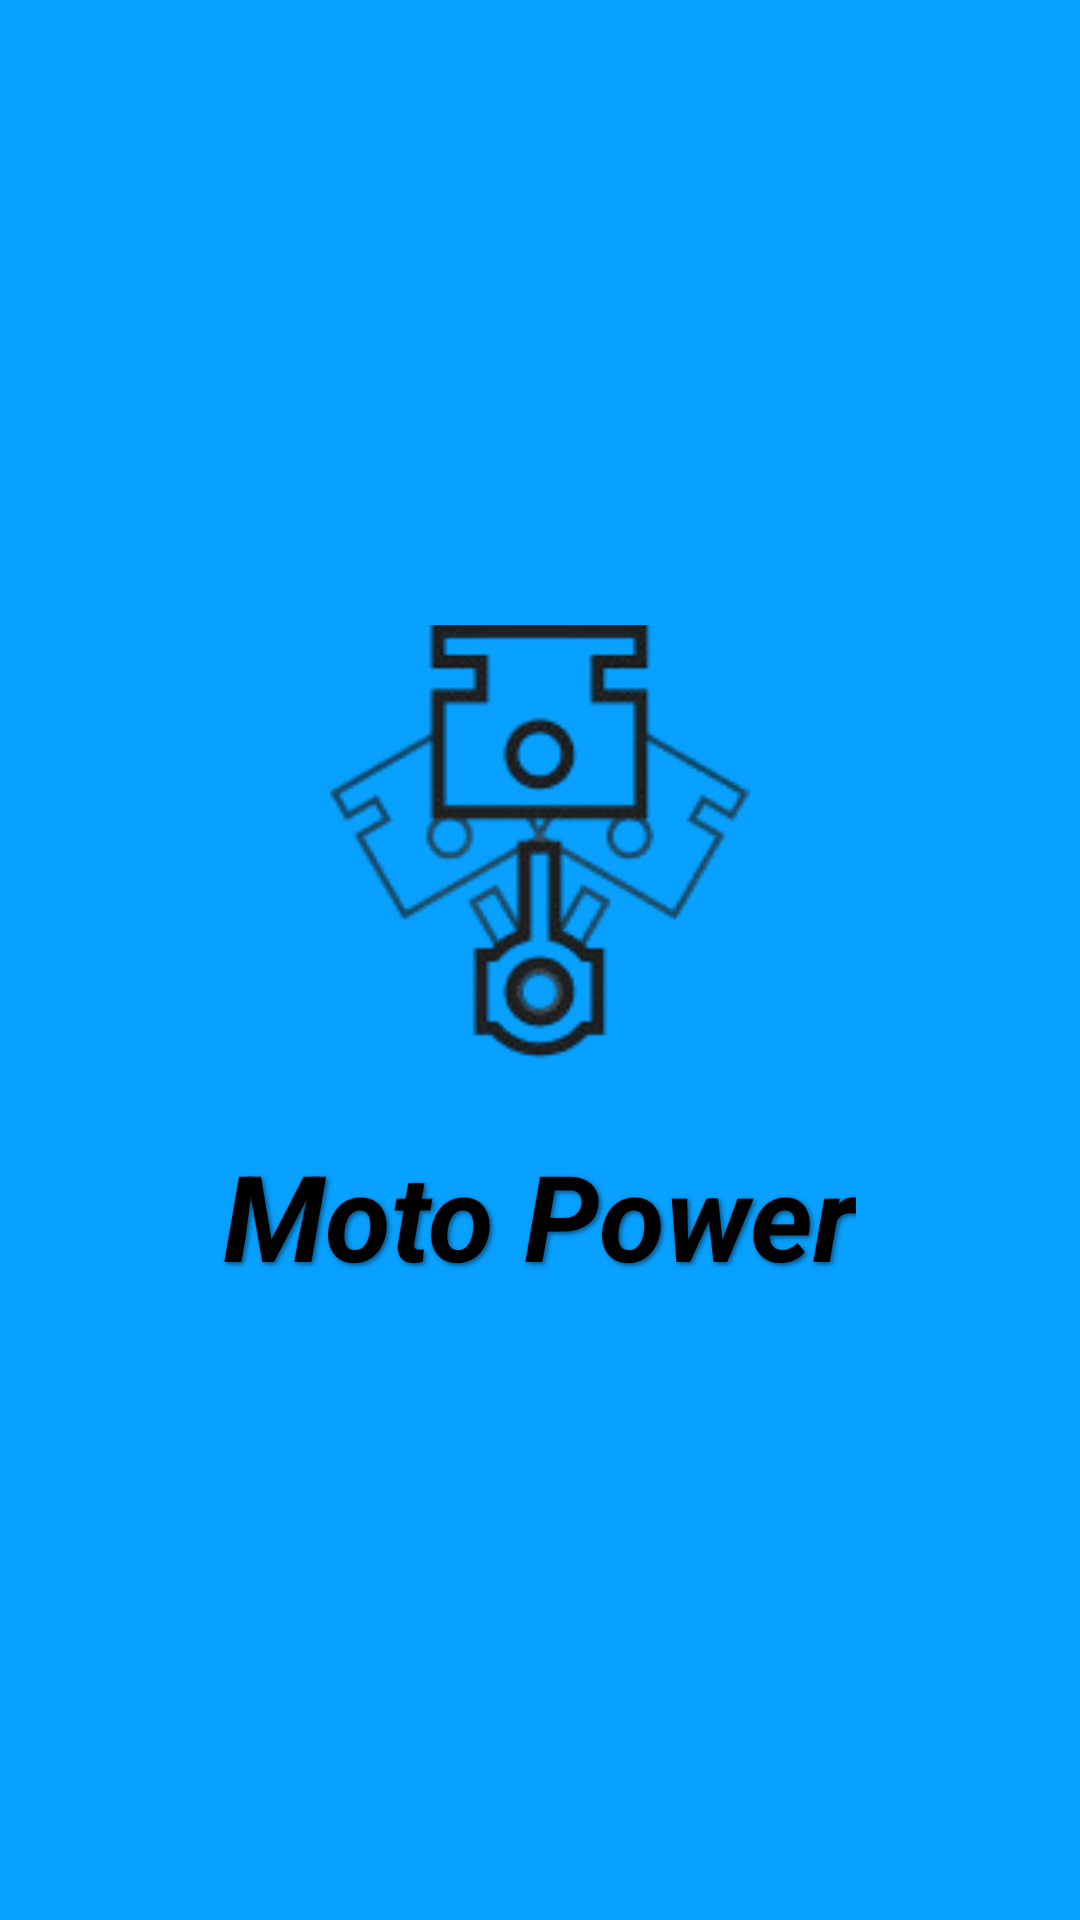

Write the Android layout XML for this screen, with the resource values it uses.
<!-- AndroidManifest.xml: application theme Theme.Mykemasskibidi -->
<!-- res/layout/activity_main.xml -->
<?xml version="1.0" encoding="utf-8"?>
<LinearLayout
    xmlns:android="http://schemas.android.com/apk/res/android"
    android:layout_width="match_parent"
    android:layout_height="match_parent"
    android:orientation="vertical"
    android:background="#09A1FF"
    android:gravity="center"
    android:padding="16dp">

    
    <ImageView
        android:id="@+id/logo"
        android:layout_width="150dp"
        android:layout_height="150dp"
        android:src="@drawable/logomotopower"
        android:contentDescription="Motor engine icon"
        android:layout_marginBottom="20dp" />

    
    <TextView
        android:id="@+id/title"
        android:layout_width="wrap_content"
        android:layout_height="wrap_content"
        android:text="@string/thumbnailapk"
        android:textSize="40sp"
        android:textStyle="bold|italic"
        android:textColor="#000000"
        android:shadowColor="#80000000"
        android:shadowDx="2"
        android:shadowDy="2"
        android:shadowRadius="4" />
</LinearLayout>
<!-- resources referenced by this layout -->
<resources>
  <!-- drawable logomotopower: png bitmap (drawable, 14384 bytes) -->
  <string name="thumbnailapk">Moto Power</string>
  <style name="Theme.Mykemasskibidi" parent="Base.Theme.Mykemasskibidi" />
  <style name="Base.Theme.Mykemasskibidi" parent="Theme.Material3.DayNight.NoActionBar">
          
          
      </style>
</resources>
